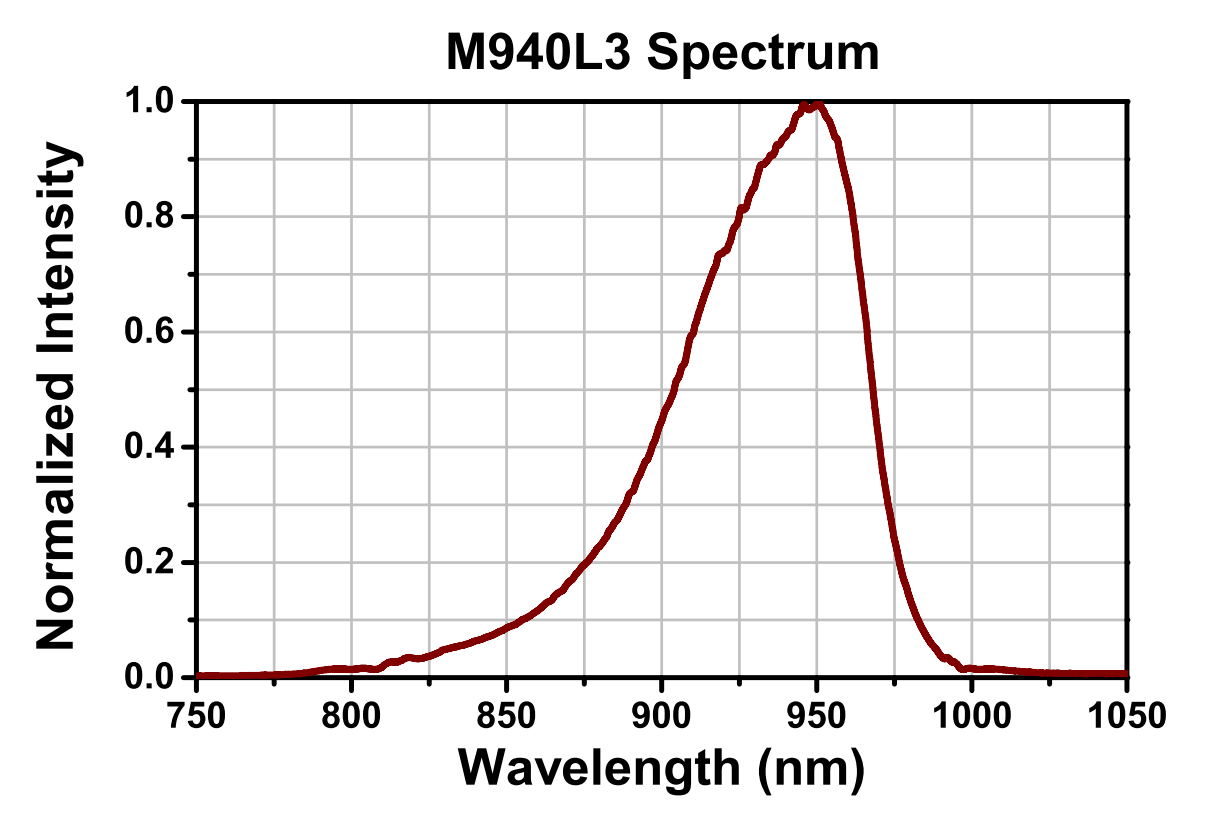

The table this chart was drawn from, first rows:
Wavelength (nm), Relative Intensity
750.3, 0.001377
775.3, 0.004132
800.1, 0.01515
825.4, 0.03857
849.9, 0.08815
875, 0.1956
888.2, 0.3003
900.3, 0.449
910.2, 0.5992
925, 0.7989
935, 0.905
950.1, 0.9931
958, 0.9
961.6, 0.8017
968, 0.5014
974.9, 0.2493
982.5, 0.1006
999.9, 0.01515
1025, 0.008264
1050, 0.00551
